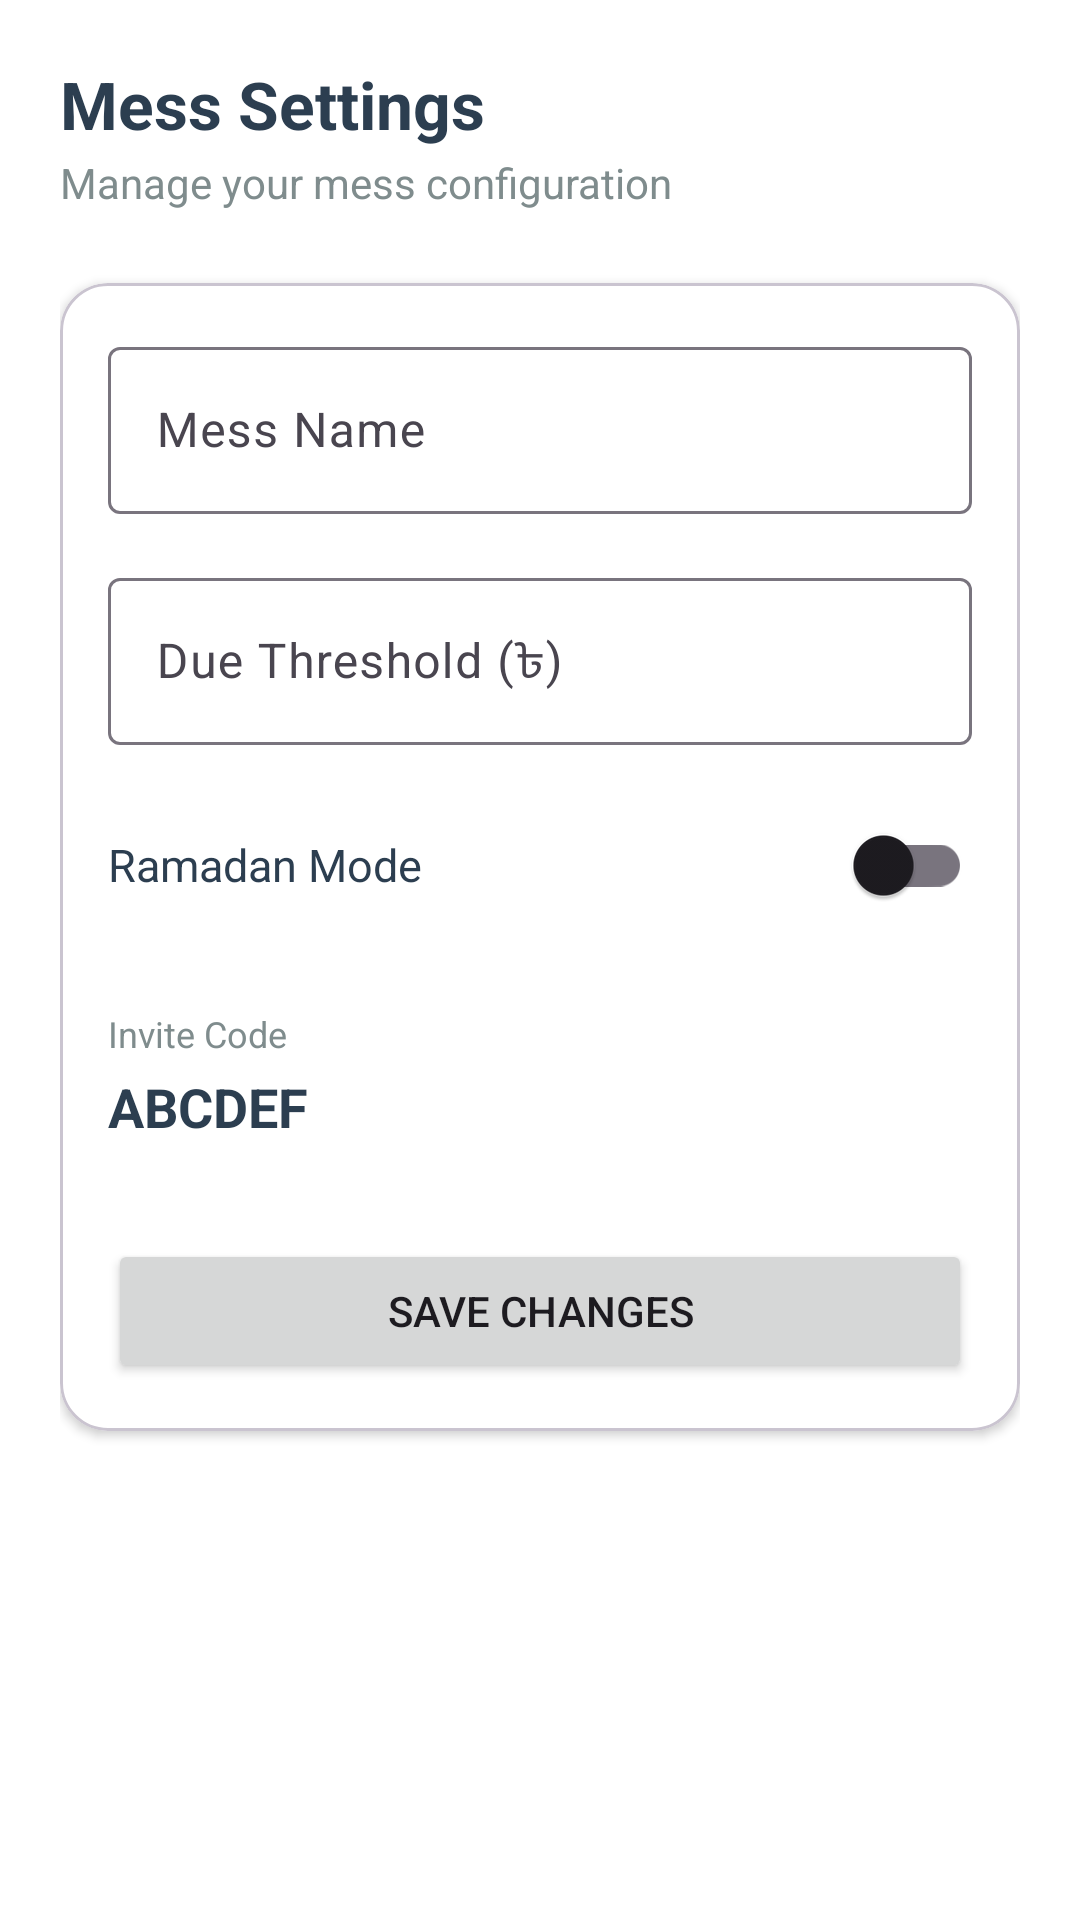

Write the Android layout XML for this screen, with the resource values it uses.
<!-- AndroidManifest.xml: application theme Theme.MessManager -->
<!-- res/layout/fragment_mess_settings.xml -->
<?xml version="1.0" encoding="utf-8"?>
<androidx.core.widget.NestedScrollView xmlns:android="http://schemas.android.com/apk/res/android"
    xmlns:app="http://schemas.android.com/apk/res-auto"
    xmlns:tools="http://schemas.android.com/tools"
    android:layout_width="match_parent"
    android:layout_height="match_parent"
    android:background="@color/gradient_end"
    android:fillViewport="true"
    tools:context=".ui.dashboard.superadmin.MessSettingsFragment">

    <LinearLayout
        android:layout_width="match_parent"
        android:layout_height="wrap_content"
        android:orientation="vertical"
        android:padding="20dp">

        <TextView
            android:layout_width="wrap_content"
            android:layout_height="wrap_content"
            android:text="Mess Settings"
            android:textColor="@color/brand_primary"
            android:textSize="22sp"
            android:textStyle="bold" />

        <TextView
            android:layout_width="wrap_content"
            android:layout_height="wrap_content"
            android:layout_marginTop="2dp"
            android:text="Manage your mess configuration"
            android:textColor="@color/text_secondary"
            android:textSize="14sp" />

        <ProgressBar
            android:id="@+id/progressBar"
            android:layout_width="24dp"
            android:layout_height="24dp"
            android:layout_marginTop="16dp"
            android:indeterminateTint="@color/brand_accent"
            android:visibility="gone" />

        <com.google.android.material.card.MaterialCardView
            android:layout_width="match_parent"
            android:layout_height="wrap_content"
            android:layout_marginTop="24dp"
            app:cardBackgroundColor="@color/white"
            app:cardCornerRadius="16dp"
            app:cardElevation="2dp">

            <LinearLayout
                android:layout_width="match_parent"
                android:layout_height="wrap_content"
                android:orientation="vertical"
                android:padding="16dp">

                <com.google.android.material.textfield.TextInputLayout
                    android:layout_width="match_parent"
                    android:layout_height="wrap_content"
                    android:hint="Mess Name"
                    app:boxBackgroundColor="@color/white">

                    <com.google.android.material.textfield.TextInputEditText
                        android:id="@+id/etMessName"
                        android:layout_width="match_parent"
                        android:layout_height="wrap_content"
                        android:inputType="textCapWords" />
                </com.google.android.material.textfield.TextInputLayout>

                <com.google.android.material.textfield.TextInputLayout
                    android:layout_width="match_parent"
                    android:layout_height="wrap_content"
                    android:layout_marginTop="16dp"
                    android:hint="Due Threshold (৳)"
                    app:boxBackgroundColor="@color/white">

                    <com.google.android.material.textfield.TextInputEditText
                        android:id="@+id/etThreshold"
                        android:layout_width="match_parent"
                        android:layout_height="wrap_content"
                        android:inputType="numberDecimal" />
                </com.google.android.material.textfield.TextInputLayout>

                <LinearLayout
                    android:layout_width="match_parent"
                    android:layout_height="wrap_content"
                    android:layout_marginTop="16dp"
                    android:gravity="center_vertical"
                    android:orientation="horizontal">

                    <TextView
                        android:layout_width="0dp"
                        android:layout_height="wrap_content"
                        android:layout_weight="1"
                        android:text="Ramadan Mode"
                        android:textColor="@color/brand_primary"
                        android:textSize="15sp" />

                    <com.google.android.material.switchmaterial.SwitchMaterial
                        android:id="@+id/switchRamadanMode"
                        android:layout_width="wrap_content"
                        android:layout_height="wrap_content" />
                </LinearLayout>

                <TextView
                    android:layout_width="wrap_content"
                    android:layout_height="wrap_content"
                    android:layout_marginTop="24dp"
                    android:text="Invite Code"
                    android:textColor="@color/text_secondary"
                    android:textSize="12sp" />

                <TextView
                    android:id="@+id/tvInviteCode"
                    android:layout_width="wrap_content"
                    android:layout_height="wrap_content"
                    android:layout_marginTop="4dp"
                    android:text="ABCDEF"
                    android:textColor="@color/brand_primary"
                    android:textSize="18sp"
                    android:textStyle="bold" />

                <Button
                    android:id="@+id/btnSave"
                    android:layout_width="match_parent"
                    android:layout_height="wrap_content"
                    android:layout_marginTop="32dp"
                    android:text="Save Changes"
                    app:cornerRadius="10dp" />

            </LinearLayout>
        </com.google.android.material.card.MaterialCardView>

    </LinearLayout>

</androidx.core.widget.NestedScrollView>
<!-- resources referenced by this layout -->
<resources>
  <color name="brand_accent">#2980B9</color>
  <color name="brand_primary">#2C3E50</color>
  <color name="gradient_end">#FFFFFF</color>
  <color name="text_secondary">#7F8C8D</color>
  <color name="white">#FFFFFFFF</color>
  <style name="Theme.MessManager" parent="Base.Theme.MessManager" />
  <style name="Base.Theme.MessManager" parent="Theme.Material3.DayNight.NoActionBar">
          
          
      </style>
</resources>
